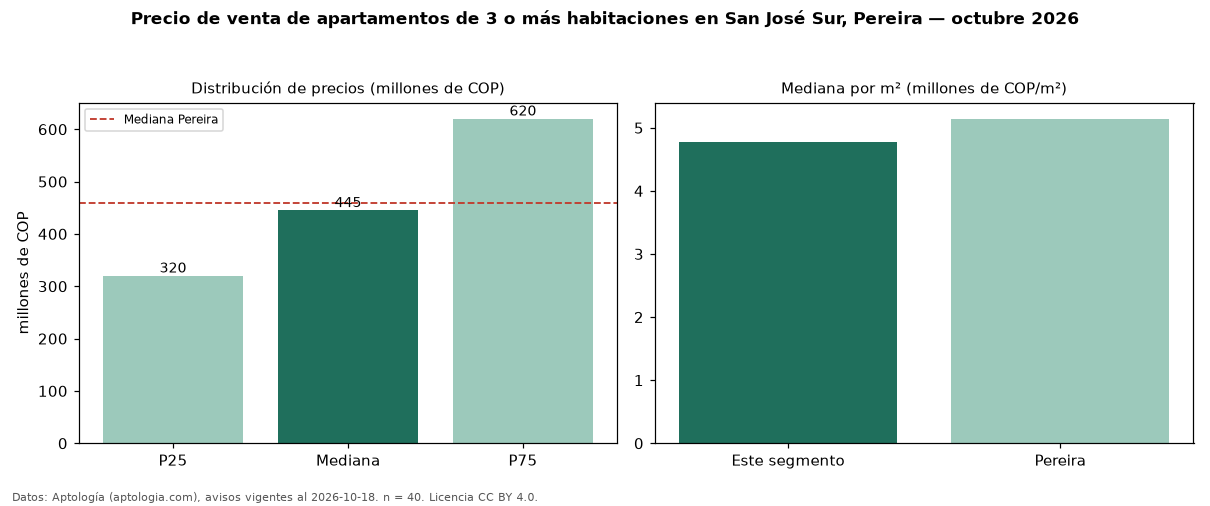

Source data for this figure (header and first rows):
seccion, metrica, valor, moneda, n
precio, p25, 320000000, COP, 40
precio, mediana, 445000000, COP, 40
precio, p75, 620000000, COP, 40
precio, minimo, 165000000, COP, 40
precio, maximo, 1050000000, COP, 40
m2, mediana_precio_m2, 4772727, COP, 39
m2, area_mediana_m2, 100.5, m2, 39
admin, mediana_admin_mes, 501211, COP, 23
banos, mediana_banos, 2.0, , 
parqueadero, pct_con_parqueadero, 100.0, %, 31
estrato, estrato_mas_frecuente, 6, , 40
habitaciones, 3+, 445000000, COP, 40
ciudad, mediana_ciudad_referencia, 460000000, COP, 
ciudad, mediana_m2_ciudad, 5142857, COP, 
fuente, fecha_datos, 2026-10-18, , 
fuente, atribucion, https://www.aptologia.com/venta/pereira/…, , 
fuente, licencia, CC BY 4.0, , 
